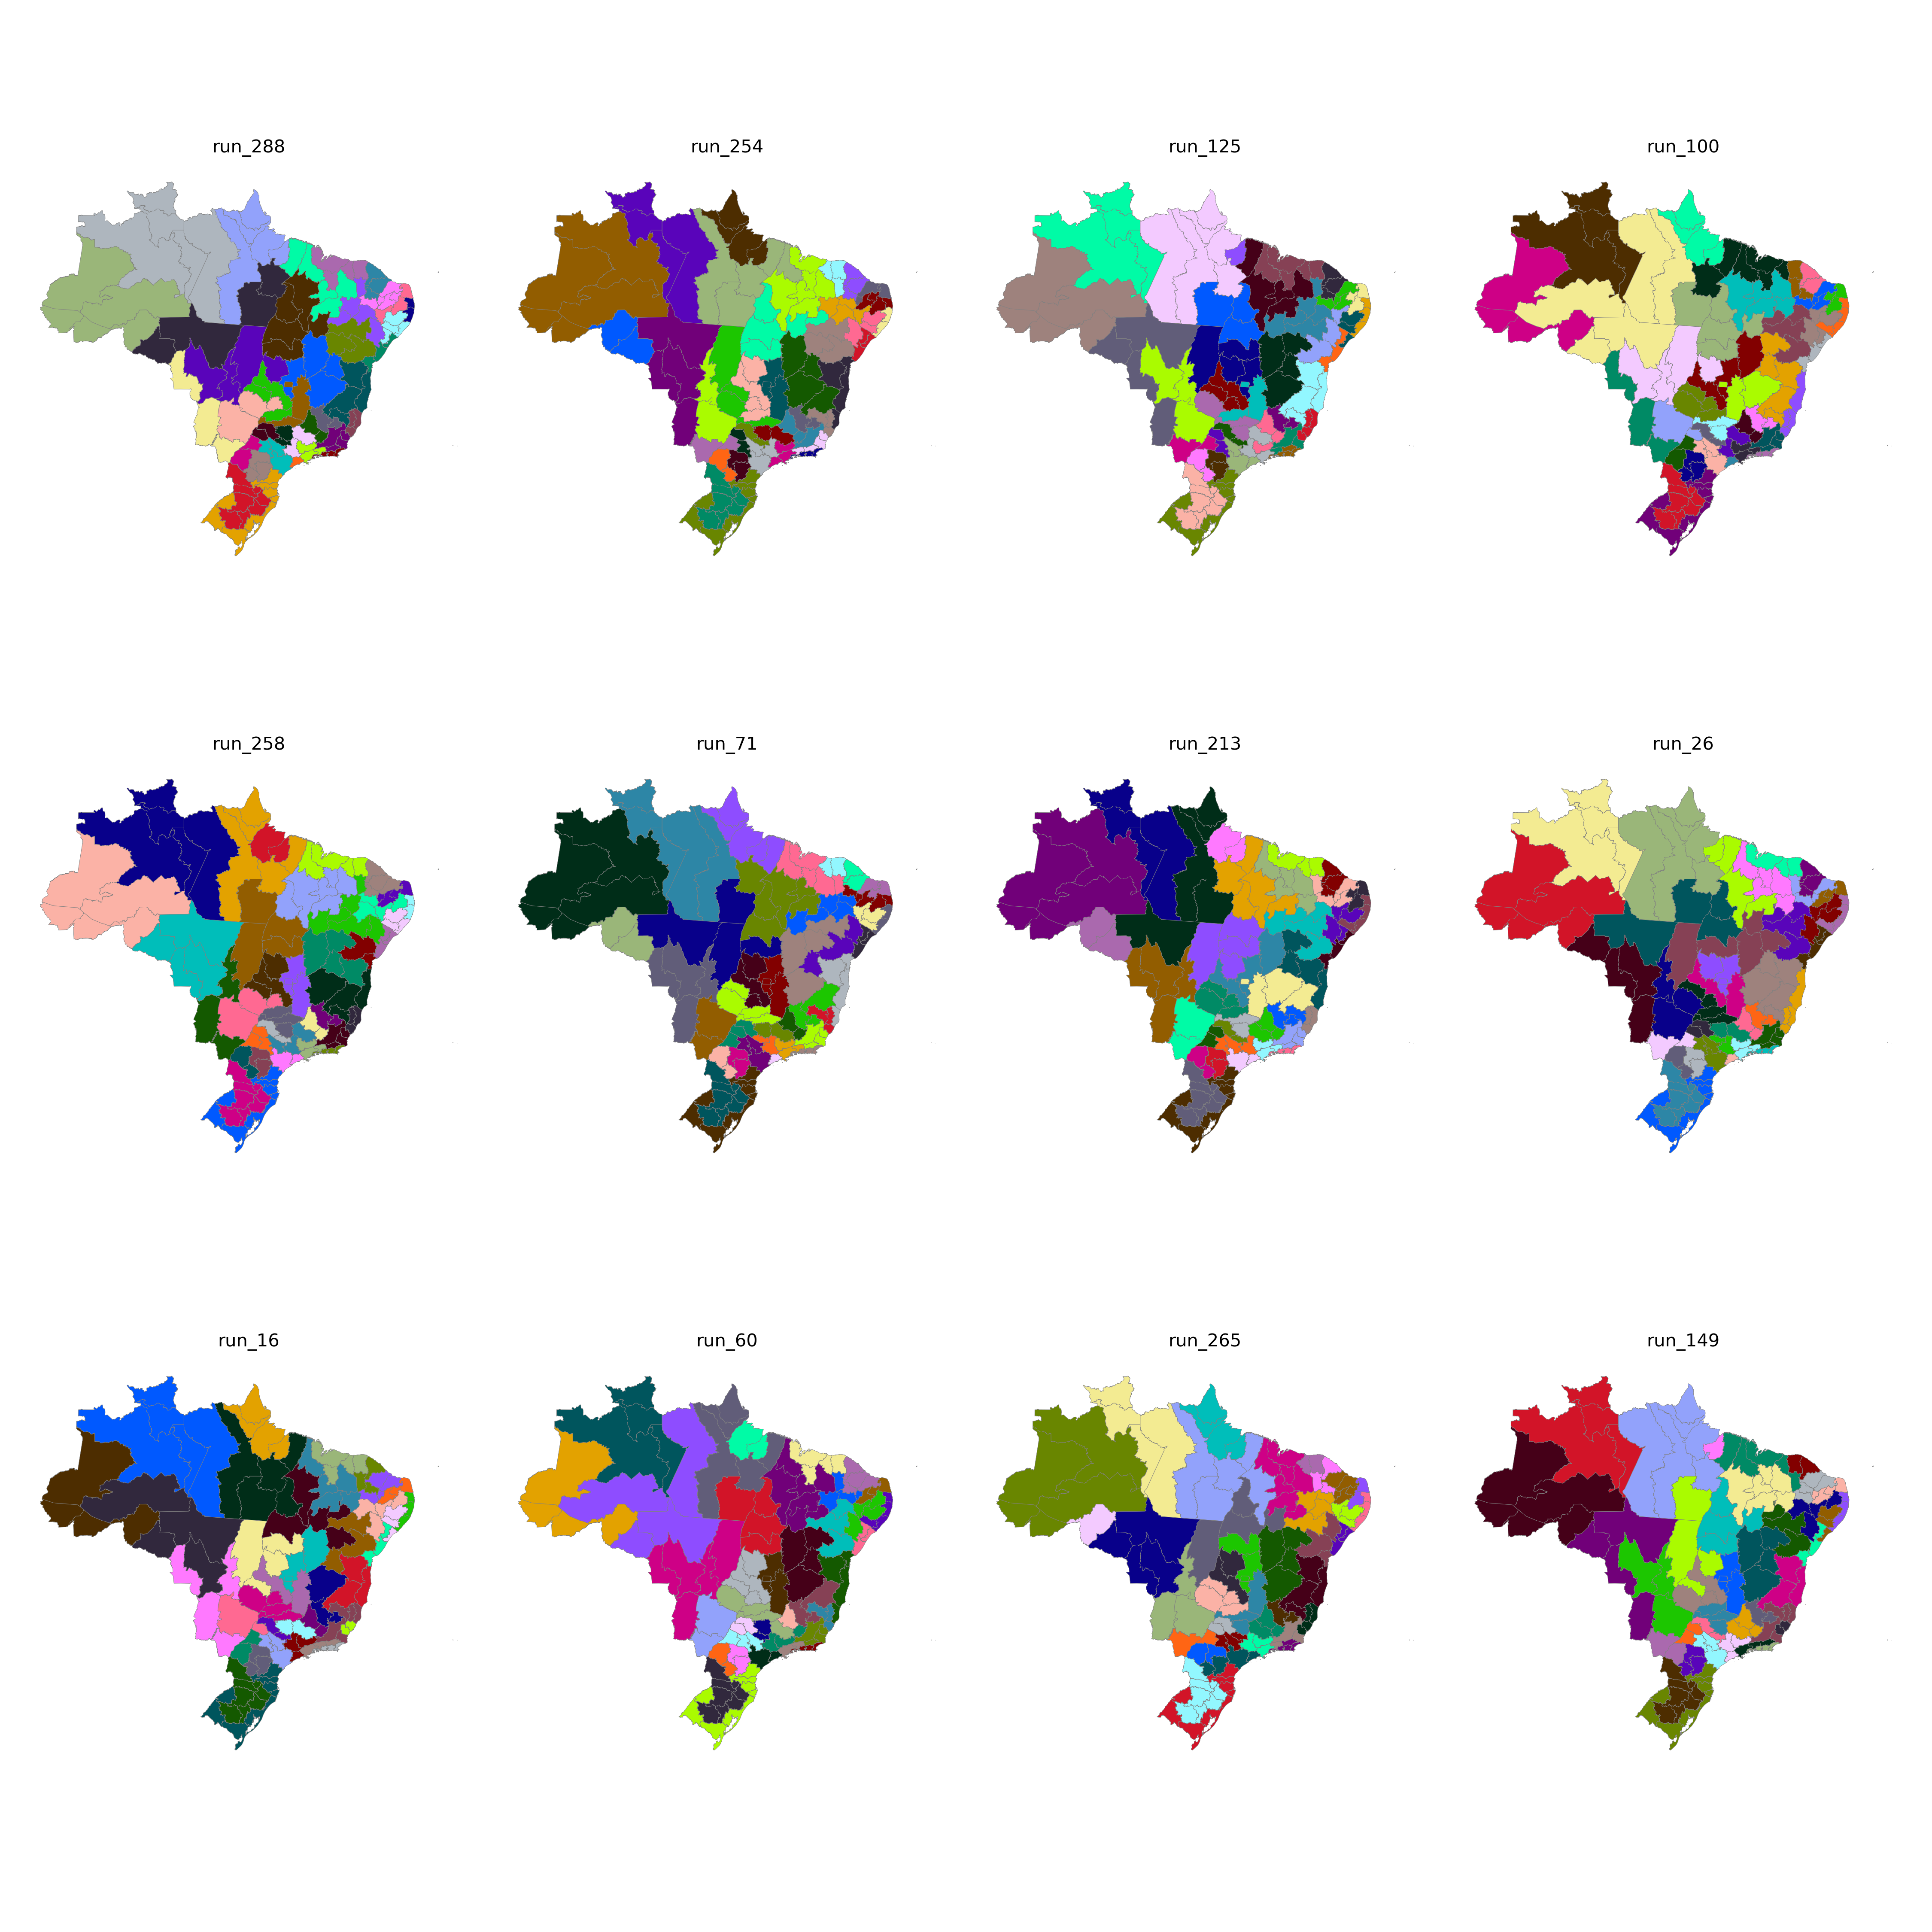

The file beside this chart, header and first rows:
CD_RGINT, cluster
1101, 5
1102, 5
1201, 4
1202, 4
1301, 4
1302, 4
1303, 4
1304, 3
1401, 3
1402, 3
1501, 6
1502, 7
1503, 7
1504, 7
1505, 3
1506, 7
1507, 6
1601, 6
1602, 6
1701, 19
1702, 7
1703, 14
2101, 22
2102, 22
2103, 22
2104, 21
2105, 21
2201, 21
2202, 22
2203, 21
2204, 19
2205, 19
2206, 21
2301, 23
2302, 23
2303, 23
2304, 20
2305, 20
2306, 22
2401, 24
2402, 24
2403, 24
2501, 25
2502, 26
2503, 20
2504, 23
2601, 25
2602, 26
2603, 26
2604, 20
2701, 25
2702, 25
2801, 16
2802, 16
2901, 16
2902, 16
2903, 17
2904, 18
2905, 18
2906, 19
... 73 more rows
